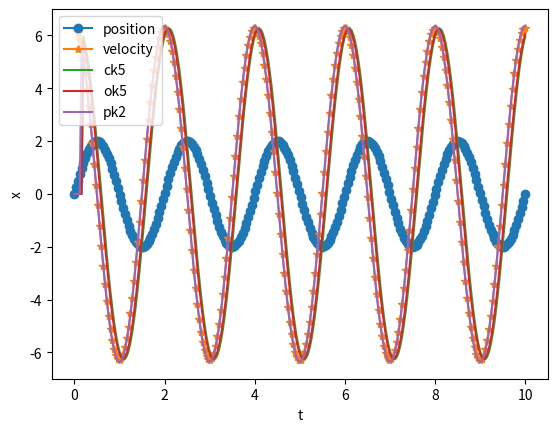

Write Python code to recreate this figure.
import math
import os
import sys
import numpy as np
import matplotlib.pyplot as plt
from mpl_toolkits.mplot3d import Axes3D

class DerivativeFilter(object):
    def __init__(self, buffer_size):
        self.buffer_size = buffer_size
        # Members from FilterWithBuffer.
        self.samples = np.zeros(buffer_size)
        self.sample_idx = 0   # Points to the next available sample slot.
        # Members from DerivativeFilter.
        self.new_data = False
        self.last_slope = 0.0
        self.timestamps = np.zeros(buffer_size)

    def reset(self):
        self.samples[:] = 0.0
        self.sample_idx = 0
        self.new_data = False
        self.last_slope = 0.0
        self.timestamps[:] = 0.0

    def update(self, t, v):
        i = self.sample_idx
        i1 = (i - 1) % self.buffer_size
        # i1 points to the last sample.
        if self.timestamps[i1] == t:
            # Not a new sample.
            return
        self.timestamps[i] = t
        self.samples[i] = v
        # Increment the idx.
        self.sample_idx = (self.sample_idx + 1) % self.buffer_size
        self.new_data = True

    def slope(self):
        raise ValueError('slope is not implemented')

class CentralSmoothFilter(DerivativeFilter):
    def __init__(self, buffer_size):
        super(CentralSmoothFilter, self).__init__(buffer_size)

    def slope(self):
        if not self.new_data:
            return self.last_slope
        if self.timestamps[-1] == 0.0:
            # Haven't seen enough data.
            return 0.0
        def f(i):
            return self.samples[(self.sample_idx - 1 + i) % self.buffer_size]
        def x(i):
            return self.timestamps[(self.sample_idx - 1 + i) % self.buffer_size]
        if self.buffer_size == 5:
            result = 2 * 2 * (f(1) - f(-1)) / (x(1) - x(-1)) \
                + 4 * 1 * (f(2) - f(-2)) / (x(2) - x(-2))
            result /= 8
        elif self.buffer_size == 7:
            result = 2 * 5 * (f(1) - f(-1)) / (x(1) - x(-1)) \
                + 4 * 4 * (f(2) - f(-2)) / (x(2) - x(-2)) \
                + 6 * 1 * (f(3) - f(-3)) / (x(3) - x(-3))
            result /= 32
        elif self.buffer_size == 9:
            result = 2 * 14 * (f(1) - f(-1)) / (x(1) - x(-1)) \
                + 4 * 14 * (f(2) - f(-2)) / (x(2) - x(-2)) \
                + 6 * 6 * (f(3) - f(-3)) / (x(3) - x(-3)) \
                + 8 * 1 * (f(4) - f(-4)) / (x(4) - x(-4))
            result /= 128
        elif self.buffer_size == 11:
            result =  2 * 42 * (f(1) - f(-1)) / (x(1) - x(-1)) \
                + 4 * 48 * (f(2) - f(-2)) / (x(2) - x(-2)) \
                + 6 * 27 * (f(3) - f(-3)) / (x(3) - x(-3)) \
                + 8 * 8 * (f(4) - f(-4)) / (x(4) - x(-4)) \
                + 10 * 1 * (f(5) - f(-5)) / (x(5) - x(-5))
            result /= 512
        else:
            raise ValueError('Unsupported buffer size')
        # Numerical errors.
        if np.isnan(result) or np.isinf(result):
            result = 0
        self.new_data = False
        self.last_slope = result
        return result

class OneSideSmoothFilter(DerivativeFilter):
    def __init__(self, buffer_size):
        super(OneSideSmoothFilter, self).__init__(buffer_size)

    def slope(self):
        if not self.new_data:
            return self.last_slope
        if self.timestamps[-1] == 0.0:
            # Haven't seen enough data.
            return 0.0
        def f(i):
            return self.samples[(self.sample_idx - 1 + i) % self.buffer_size]
        def x(i):
            return self.timestamps[(self.sample_idx - 1 + i) % self.buffer_size]
        result = 0
        if self.buffer_size == 5:
            result = 2 * 2 * (f(-1) - f(-3)) / (x(-1) - x(-3)) \
                + 4 * 1 * (f(0) - f(-4)) / (x(0) - x(-4))
            result /= 8
        elif self.buffer_size == 7:
            result = 2 * 5 * (f(-2) - f(-4)) / (x(-2) - x(-4)) \
                + 4 * 4 * (f(-1) - f(-5)) / (x(-1) - x(-5)) \
                + 6 * 1 * (f(0) - f(-6)) / (x(0) - x(-6))
            result /= 32
        elif self.buffer_size == 9:
            result = 2 * 14 * (f(-3) - f(-5)) / (x(-3) - x(-5)) \
                + 4 * 14 * (f(-2) - f(-6)) / (x(-2) - x(-6)) \
                + 6 * 6 * (f(-1) - f(-7)) / (x(-1) - x(-7)) \
                + 8 * 1 * (f(0) - f(-8)) / (x(0) - x(-8))
            result /= 128
        elif self.buffer_size == 11:
            result =  2 * 42 * (f(-4) - f(-6)) / (x(-4) - x(-6)) \
                + 4 * 48 * (f(-3) - f(-7)) / (x(-3) - x(-7)) \
                + 6 * 27 * (f(-2) - f(-8)) / (x(-2) - x(-8)) \
                + 8 * 8 * (f(-1) - f(-9)) / (x(-1) - x(-9)) \
                + 10 * 1 * (f(0) - f(-10)) / (x(0) - x(-10))
            result /= 512
        else:
            raise ValueError('Unsupported buffer size')
        # Numerical errors.
        if np.isnan(result) or np.isinf(result):
            result = 0
        self.new_data = False
        self.last_slope = result
        return result

class PolynomialFilter(DerivativeFilter):
    def __init__(self, degree):
        # Intentionally request more samples to smooth noise.
        super(PolynomialFilter, self).__init__(degree + 2)
        self.degree = degree

    def slope(self):
        if not self.new_data:
            return self.last_slope
        if self.timestamps[-1] == 0.0:
            # Haven't seen enough data.
            return 0.0
        # Fit f(t) = [a0, a1, ...].dot([1, t, t^2, ...])
        T = np.zeros((self.buffer_size, self.degree + 1)) 
        t = np.array(self.timestamps)
        t -= np.min(t)
        for i in range(self.degree + 1):
            T[:,i] = np.power(t, i)
        # min \|Ta - self.samples\|
        sol, res, _, _ = np.linalg.lstsq(T, self.samples)
        a = sol.flatten()
        # Now estimate the derivative at timestamps[self.sample_idx - 1]
        dt = np.zeros(self.degree + 1)
        t0 = t[self.sample_idx - 1]
        for i in range(self.degree + 1):
            dt[i] = 0 if i == 0 else i * np.power(t0, i - 1)
        result = dt.dot(a)
        # Numerical errors.
        if np.isnan(result) or np.isinf(result):
            result = 0
        self.new_data = False
        self.last_slope = result
        return result

if __name__ == '__main__':
    # Test data.
    omega = np.pi
    n = 250
    t = np.linspace(0, 10, n)
    x = 2 * np.sin(omega * t)
    k0 = 2 * omega * np.cos(omega * t)
    c5 = CentralSmoothFilter(5)
    o5 = OneSideSmoothFilter(5)
    p2 = PolynomialFilter(2)
    ck5 = np.zeros(n)
    ok5 = np.zeros(n)
    pk2 = np.zeros(n)
    for i in range(n):
        ti, xi = t[i], x[i]
        c5.update(ti, xi)
        o5.update(ti, xi)
        p2.update(ti, xi)
        ck5[i] = c5.slope()
        ok5[i] = o5.slope()
        pk2[i] = p2.slope()
    # Plot the signal and derivatives.
    fig, ax = plt.subplots()
    ax.plot(t, x, 'o-', label = 'position')
    ax.plot(t, k0, '*-', label = 'velocity')
    ax.plot(t, ck5, label = 'ck5')
    ax.plot(t, ok5, label = 'ok5')
    ax.plot(t, pk2, label = 'pk2')
    plt.legend()
    ax.set(xlabel = 't', ylabel = 'x')
    plt.show()
